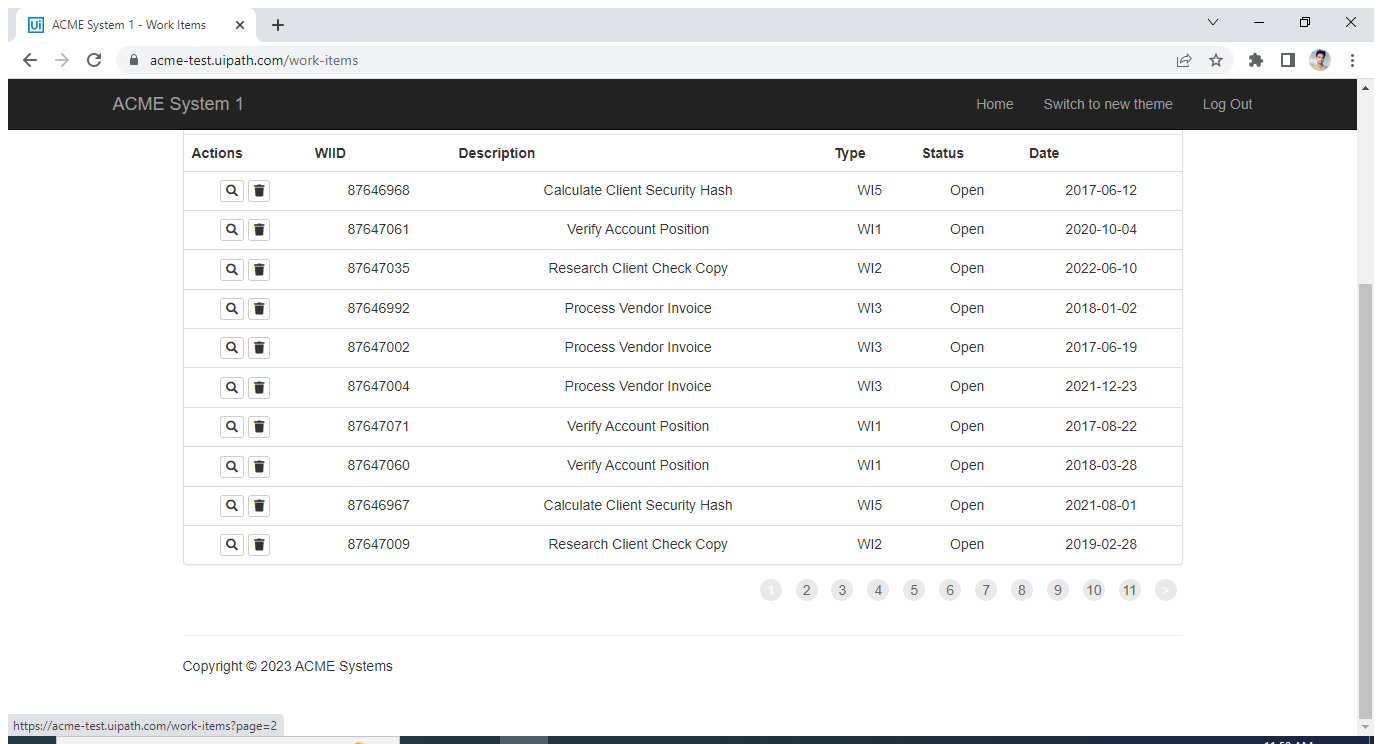
Task: In this Dispatcher:-
1) Extract DT
2) Filter DT
3) Send filtered data to Orchestrator Queue.
Workflow: Extract_WI

Step 1: Attach Browser Extract_WI in window 'ACME System 1 - Work Items' (chrome.exe)

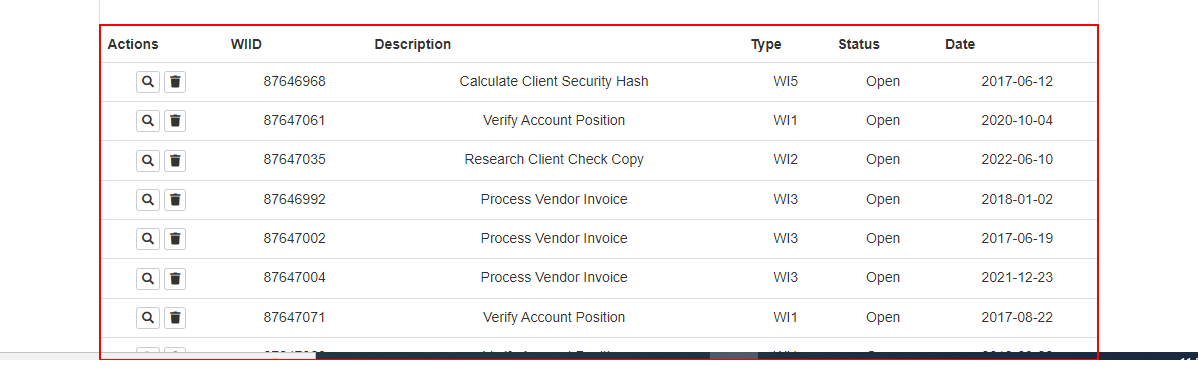
Step 2: get-text from the table